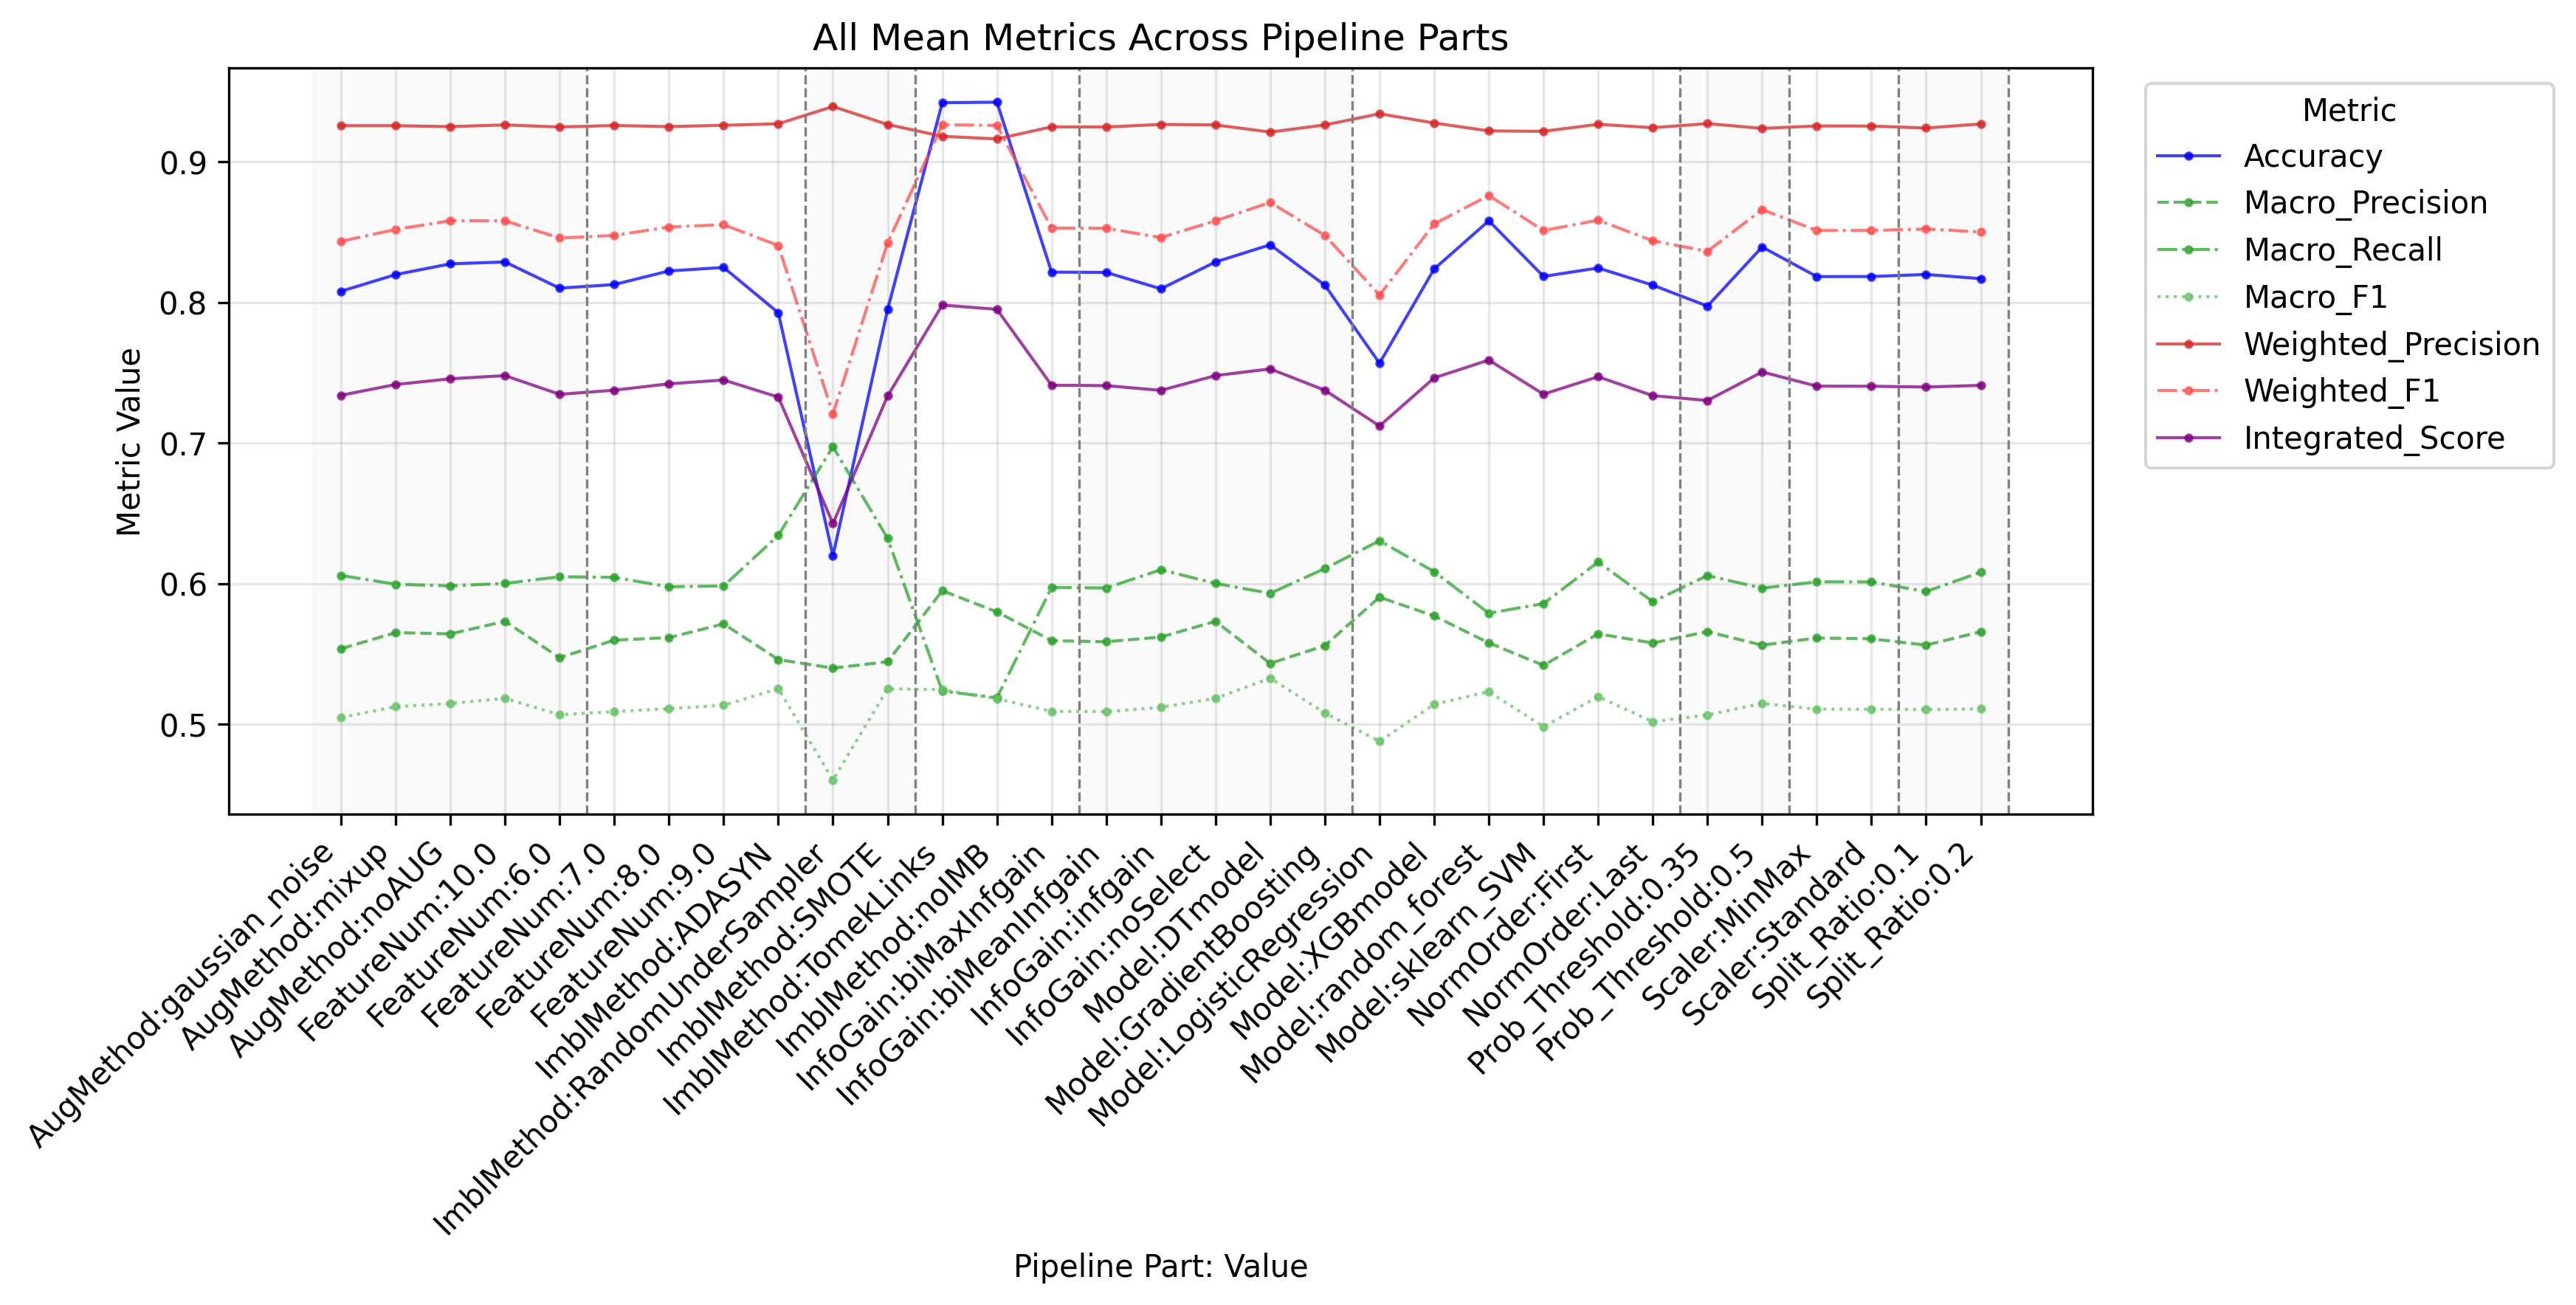

The table this chart was drawn from, first rows:
PipelinePart, PartValue, Metric, Value
FeatureNum, 6.0, Accuracy, 0.8102
FeatureNum, 7.0, Accuracy, 0.8128
FeatureNum, 8.0, Accuracy, 0.8225
FeatureNum, 9.0, Accuracy, 0.825
FeatureNum, 10.0, Accuracy, 0.8289
FeatureNum, 6.0, Macro_Precision, 0.5474
FeatureNum, 7.0, Macro_Precision, 0.5599
FeatureNum, 8.0, Macro_Precision, 0.5617
FeatureNum, 9.0, Macro_Precision, 0.5714
FeatureNum, 10.0, Macro_Precision, 0.5732
FeatureNum, 6.0, Macro_Recall, 0.605
FeatureNum, 7.0, Macro_Recall, 0.6045
FeatureNum, 8.0, Macro_Recall, 0.5978
FeatureNum, 9.0, Macro_Recall, 0.5984
FeatureNum, 10.0, Macro_Recall, 0.6002
FeatureNum, 6.0, Macro_F1, 0.5068
FeatureNum, 7.0, Macro_F1, 0.509
FeatureNum, 8.0, Macro_F1, 0.5111
FeatureNum, 9.0, Macro_F1, 0.5135
FeatureNum, 10.0, Macro_F1, 0.5185
FeatureNum, 6.0, Weighted_Precision, 0.9249
FeatureNum, 7.0, Weighted_Precision, 0.926
FeatureNum, 8.0, Weighted_Precision, 0.9252
FeatureNum, 9.0, Weighted_Precision, 0.9261
FeatureNum, 10.0, Weighted_Precision, 0.9264
FeatureNum, 6.0, Weighted_Recall, 0.8102
FeatureNum, 7.0, Weighted_Recall, 0.8128
FeatureNum, 8.0, Weighted_Recall, 0.8225
FeatureNum, 9.0, Weighted_Recall, 0.825
FeatureNum, 10.0, Weighted_Recall, 0.8289
FeatureNum, 6.0, Weighted_F1, 0.8459
FeatureNum, 7.0, Weighted_F1, 0.8478
FeatureNum, 8.0, Weighted_F1, 0.8538
FeatureNum, 9.0, Weighted_F1, 0.8554
FeatureNum, 10.0, Weighted_F1, 0.8582
FeatureNum, 6.0, Micro_Precision, 0.8102
FeatureNum, 7.0, Micro_Precision, 0.8128
FeatureNum, 8.0, Micro_Precision, 0.8225
FeatureNum, 9.0, Micro_Precision, 0.825
FeatureNum, 10.0, Micro_Precision, 0.8289
FeatureNum, 6.0, Micro_Recall, 0.8102
FeatureNum, 7.0, Micro_Recall, 0.8128
FeatureNum, 8.0, Micro_Recall, 0.8225
FeatureNum, 9.0, Micro_Recall, 0.825
FeatureNum, 10.0, Micro_Recall, 0.8289
FeatureNum, 6.0, Micro_F1, 0.8102
FeatureNum, 7.0, Micro_F1, 0.8128
FeatureNum, 8.0, Micro_F1, 0.8225
FeatureNum, 9.0, Micro_F1, 0.825
FeatureNum, 10.0, Micro_F1, 0.8289
FeatureNum, 6.0, Integrated_Score, 0.7347
FeatureNum, 7.0, Integrated_Score, 0.7377
FeatureNum, 8.0, Integrated_Score, 0.7422
FeatureNum, 9.0, Integrated_Score, 0.7449
FeatureNum, 10.0, Integrated_Score, 0.748
InfoGain, biMaxInfgain, Accuracy, 0.8217
InfoGain, biMeanInfgain, Accuracy, 0.8214
InfoGain, infgain, Accuracy, 0.8098
InfoGain, noSelect, Accuracy, 0.8289
InfoGain, biMaxInfgain, Macro_Precision, 0.5595
... 281 more rows
